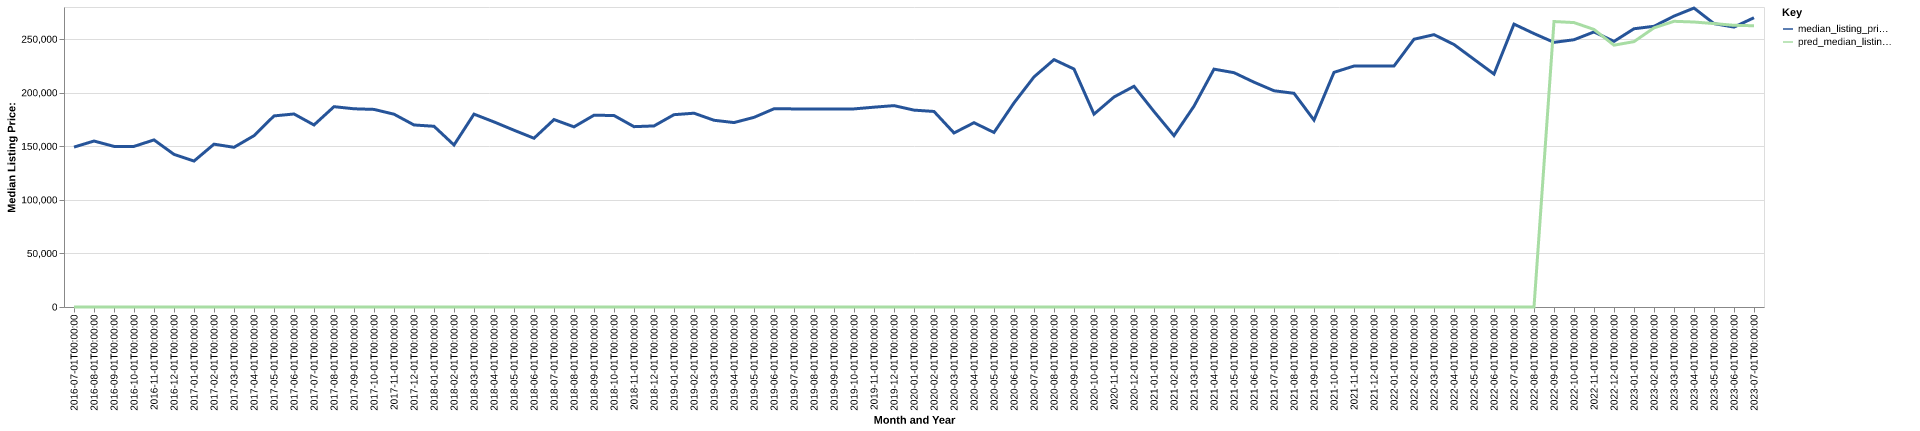

The table this chart was drawn from, first rows:
date, time_idx, median_listing_price, thirty_year_interest_rate_five, month, county_name, active_listing_count, median_days_on_market, pred_median_listing_price, month_year
2016-07-01, 0, 149250, 3.72, 7, spencer, in, 110.0, 76.0, 0, Jul-2016
2016-08-01, 1, 154900, 3.73, 8, spencer, in, 106.0, 88.0, 0, Aug-2016
2016-09-01, 2, 149900, 3.66, 9, spencer, in, 99.0, 102.0, 0, Sep-2016
2016-10-01, 3, 149900, 3.64, 10, spencer, in, 102.0, 97.0, 0, Oct-2016
2016-11-01, 4, 155948, 3.66, 11, spencer, in, 101.0, 78.0, 0, Nov-2016
2016-12-01, 5, 142450, 3.48, 12, spencer, in, 94.0, 86.0, 0, Dec-2016
2017-01-01, 6, 136200, 3.45, 1, spencer, in, 101.0, 93.0, 0, Jan-2017
2017-02-01, 7, 151975, 3.5, 2, spencer, in, 96.0, 101.0, 0, Feb-2017
2017-03-01, 8, 149050, 3.52, 3, spencer, in, 88.0, 114.0, 0, Mar-2017
2017-04-01, 9, 159900, 4.03, 4, spencer, in, 84.0, 108.0, 0, Apr-2017
2017-05-01, 10, 178350, 4.32, 5, spencer, in, 85.0, 107.0, 0, May-2017
2017-06-01, 11, 180150, 4.2, 6, spencer, in, 84.0, 100.0, 0, Jun-2017
2017-07-01, 12, 169900, 4.19, 7, spencer, in, 83.0, 93.0, 0, Jul-2017
2017-08-01, 13, 186975, 4.3, 8, spencer, in, 87.0, 82.0, 0, Aug-2017
2017-09-01, 14, 185000, 4.1, 9, spencer, in, 79.0, 92.0, 0, Sep-2017
2017-10-01, 15, 184425, 4.05, 10, spencer, in, 80.0, 92.0, 0, Oct-2017
2017-11-01, 16, 179950, 3.94, 11, spencer, in, 77.0, 91.0, 0, Nov-2017
2017-12-01, 17, 169900, 4.03, 12, spencer, in, 66.0, 93.0, 0, Dec-2017
2018-01-01, 18, 168675, 3.93, 1, spencer, in, 64.0, 112.0, 0, Jan-2018
2018-02-01, 19, 151200, 3.83, 2, spencer, in, 60.0, 92.0, 0, Feb-2018
2018-03-01, 20, 180000, 3.94, 3, spencer, in, 55.0, 107.0, 0, Mar-2018
2018-04-01, 21, 172750, 3.95, 4, spencer, in, 62.0, 69.0, 0, Apr-2018
2018-05-01, 22, 165000, 3.99, 5, spencer, in, 69.0, 76.0, 0, May-2018
2018-06-01, 23, 157500, 4.15, 6, spencer, in, 72.0, 62.0, 0, Jun-2018
2018-07-01, 24, 174950, 4.4, 7, spencer, in, 72.0, 65.0, 0, Jul-2018
2018-08-01, 25, 168125, 4.46, 8, spencer, in, 70.0, 67.0, 0, Aug-2018
2018-09-01, 26, 179000, 4.58, 9, spencer, in, 75.0, 68.0, 0, Sep-2018
2018-10-01, 27, 178725, 4.66, 10, spencer, in, 79.0, 77.0, 0, Oct-2018
2018-11-01, 28, 168325, 4.62, 11, spencer, in, 85.0, 78.0, 0, Nov-2018
2018-12-01, 29, 169000, 4.54, 12, spencer, in, 84.0, 99.0, 0, Dec-2018
2019-01-01, 30, 179500, 4.6, 1, spencer, in, 70.0, 103.0, 0, Jan-2019
2019-02-01, 31, 180875, 4.72, 2, spencer, in, 68.0, 107.0, 0, Feb-2019
2019-03-01, 32, 174286, 4.9, 3, spencer, in, 66.0, 93.0, 0, Mar-2019
2019-04-01, 33, 172136, 4.94, 4, spencer, in, 65.0, 81.0, 0, Apr-2019
2019-05-01, 34, 177000, 4.75, 5, spencer, in, 69.0, 57.0, 0, May-2019
2019-06-01, 35, 185000, 4.51, 6, spencer, in, 63.0, 67.0, 0, Jun-2019
2019-07-01, 36, 184900, 4.41, 7, spencer, in, 65.0, 83.0, 0, Jul-2019
2019-08-01, 37, 184900, 4.41, 8, spencer, in, 65.0, 86.0, 0, Aug-2019
2019-09-01, 38, 184900, 4.2, 9, spencer, in, 66.0, 82.0, 0, Sep-2019
2019-10-01, 39, 184900, 4.14, 10, spencer, in, 65.0, 80.0, 0, Oct-2019
2019-11-01, 40, 186500, 3.84, 11, spencer, in, 62.0, 76.0, 0, Nov-2019
2019-12-01, 41, 187950, 3.81, 12, spencer, in, 53.0, 108.0, 0, Dec-2019
2020-01-01, 42, 183750, 3.75, 1, spencer, in, 51.0, 102.0, 0, Jan-2020
2020-02-01, 43, 182500, 3.73, 2, spencer, in, 44.0, 120.0, 0, Feb-2020
2020-03-01, 44, 162450, 3.78, 3, spencer, in, 42.0, 81.0, 0, Mar-2020
2020-04-01, 45, 172000, 3.75, 4, spencer, in, 40.0, 63.0, 0, Apr-2020
2020-05-01, 46, 162900, 3.74, 5, spencer, in, 32.0, 59.0, 0, May-2020
2020-06-01, 47, 190500, 3.72, 6, spencer, in, 33.0, 37.0, 0, Jun-2020
2020-07-01, 48, 214750, 3.49, 7, spencer, in, 31.0, 56.0, 0, Jul-2020
2020-08-01, 49, 230900, 3.65, 8, spencer, in, 25.0, 69.0, 0, Aug-2020
2020-09-01, 50, 222100, 3.33, 9, spencer, in, 31.0, 66.0, 0, Sep-2020
2020-10-01, 51, 180000, 3.28, 10, spencer, in, 33.0, 35.0, 0, Oct-2020
2020-11-01, 52, 196000, 3.21, 11, spencer, in, 32.0, 50.0, 0, Nov-2020
2020-12-01, 53, 206000, 3.07, 12, spencer, in, 28.0, 64.0, 0, Dec-2020
2021-01-01, 54, 182450, 2.99, 1, spencer, in, 25.0, 73.0, 0, Jan-2021
2021-02-01, 55, 159900, 2.93, 2, spencer, in, 23.0, 78.0, 0, Feb-2021
2021-03-01, 56, 187450, 2.88, 3, spencer, in, 23.0, 58.0, 0, Mar-2021
2021-04-01, 57, 222000, 2.84, 4, spencer, in, 21.0, 59.0, 0, Apr-2021
2021-05-01, 58, 218700, 2.71, 5, spencer, in, 28.0, 27.0, 0, May-2021
2021-06-01, 59, 209825, 2.79, 6, spencer, in, 27.0, 37.0, 0, Jun-2021
... 25 more rows
